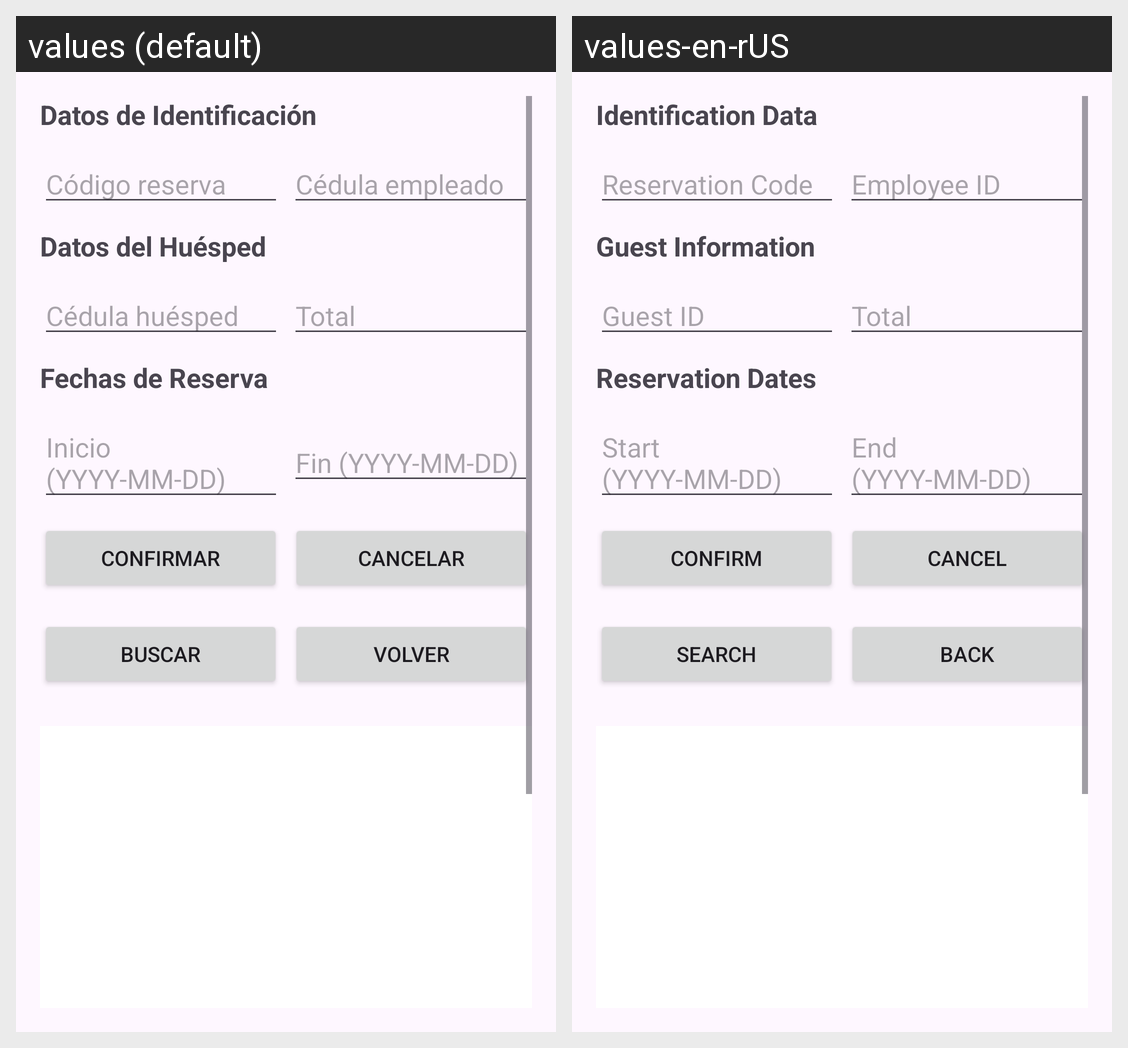

Translations of the strings shown on this Android screen, per locale in the grid:
Android screen res/layout/activity_gestion_empleado.xml rendered under 2 locales, left to right: values (default), values-en-rUS. Device: Nexus 5 (rendered at 1080×1920; each locale shown at half size, 540×960, under a caption strip naming it); theme Theme.HotelSync.
Strings drawn on this screen, with the default value and each locale's value (text and hints the layout hard-codes, and strings that could not be matched under every locale, appear in the picture but are not listed):

datos_de_identificaci_n
  values: Datos de Identificación
  values-en-rUS: Identification Data

c_digo_reserva
  values: Código reserva
  values-en-rUS: Reservation Code

c_dula_empleado
  values: Cédula empleado
  values-en-rUS: Employee ID

datos_del_hu_sped
  values: Datos del Huésped
  values-en-rUS: Guest Information

c_dula_hu_sped
  values: Cédula huésped
  values-en-rUS: Guest ID

total
  values: Total
  values-en-rUS: Total

fechas_de_reserva
  values: Fechas de Reserva
  values-en-rUS: Reservation Dates

inicio_yyyy_mm_dd
  values: Inicio (YYYY-MM-DD)
  values-en-rUS: Start (YYYY-MM-DD)

fin_yyyy_mm_dd
  values: Fin (YYYY-MM-DD)
  values-en-rUS: End (YYYY-MM-DD)

confirmar
  values: Confirmar
  values-en-rUS: Confirm

cancelar
  values: Cancelar
  values-en-rUS: Cancel

buscar
  values: Buscar
  values-en-rUS: Search

volver
  values: Volver
  values-en-rUS: Back
